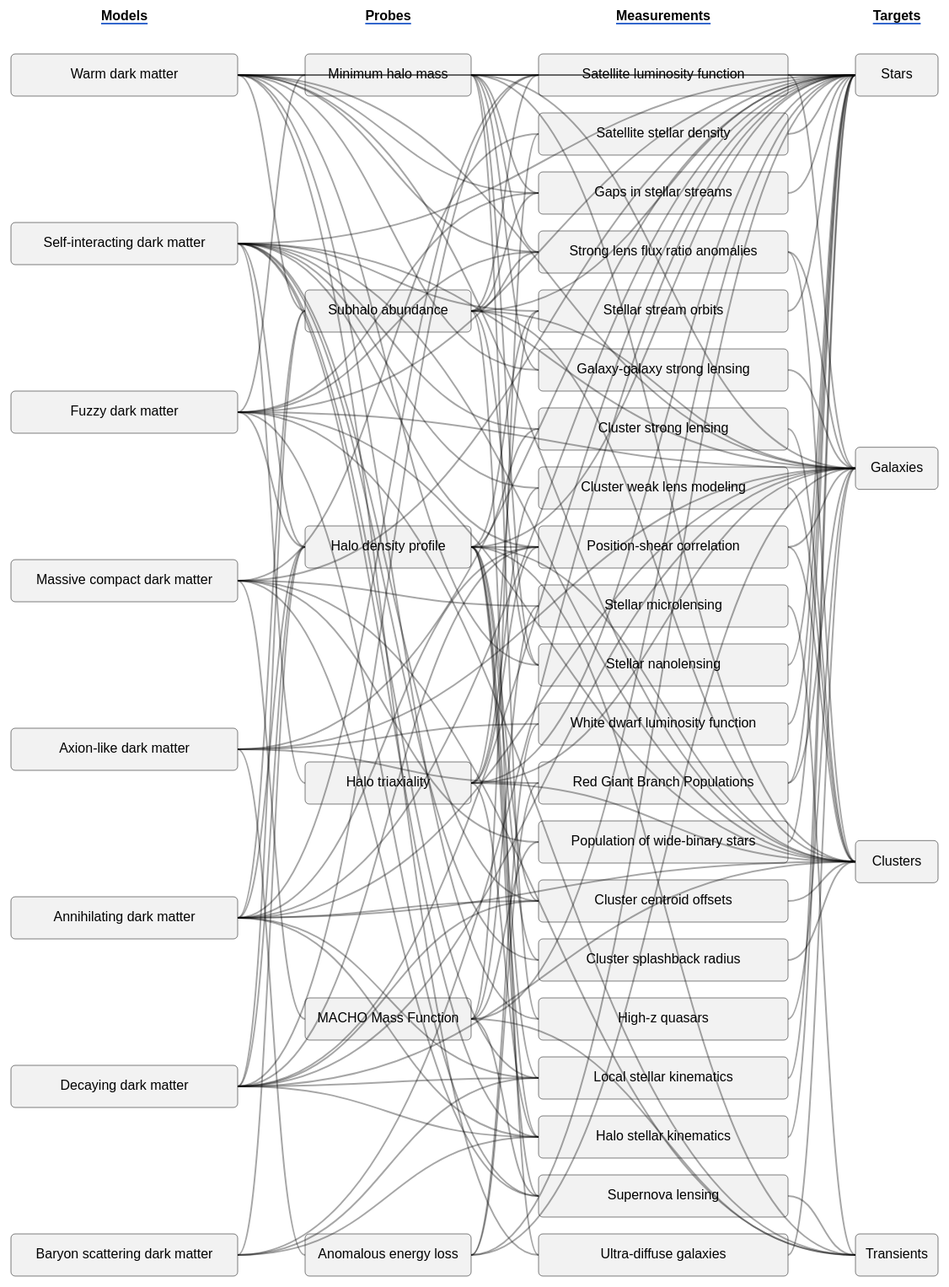
D3 v4 page, settled after 480 driven frames (8 s of simulated time); the page loaded 1 data file(s).



    const tooltip = d3.select("body").append("div")
      .attr("class", "tooltip")
      .style("opacity", 0);

    const show_tooltip = function (text) {
      tooltip.transition()
        .duration(100)
        .style("opacity", .9);
      tooltip.html(text ? text : "Hmm... I wonder what this means?")
        .style("left", (d3.event.pageX) + "px")
        .style("top", (d3.event.pageY) + "px");
    }

    const hide_tooltip = function () {
      tooltip.transition()
        .duration(200)
        .style("opacity", 0);
    }

    d3.json('data/data.json', function (error, d) {
      if (error) throw error;

      d.categories.forEach(c => { c.count = 0; c.max_char = 0; });
      d.nodes.forEach(n => {
        const c = d.categories[n.category];
        c.count += 1;
        c.max_char = Math.max(c.max_char, n.label.length);
      });

      dims = { 'width_per_char': 9, 'wpad_inner': 8, 'wpad': 80, 'height_per_node': 50, 'hpad_min': 20, 'top': 50, 'margin': 20 };

      dims.n_cols = d.categories.length;
      dims.n_rows = Math.max(...d.categories.map(c => c.count));

      dims.widths = d.categories.map(c => c.max_char * dims.width_per_char + dims.wpad_inner);
      dims.width_total = dims.widths.reduce((acc, cur) => acc + cur, 0) + (dims.n_cols - 1) * dims.wpad;
      dims.height_total = dims.n_rows * (dims.height_per_node + dims.hpad_min) - dims.hpad_min;

      dims.hpads = d.categories.map(c => (dims.height_total - c.count * dims.height_per_node) / (c.count - 1));
      dims.col_x = dims.widths.reduce((acc, cur, i) => { acc.push(i ? (acc[i - 1] + dims.widths[i - 1] + dims.wpad) : 0); return acc; }, []);

      d.nodes.forEach(n => {
        n.x = dims.col_x[n.category];
        n.y = n.index * (dims.height_per_node + dims.hpads[n.category]) + dims.top;
        n.center_x = n.x + dims.widths[n.category] / 2.0;
        n.center_y = n.y + dims.height_per_node / 2.0;
        n.left_x = n.x;
        n.right_x = n.x + dims.widths[n.category];
      });

      const propagate = function (d_this, i, to_activate, to_lock = false, to_left = true, to_right = true) {
        const is_link = !(d_this.left === undefined);
        const element = d3.selectAll(is_link ? ".link" : ".node").filter((_, j) => j == i);

        if (!element.classed("locked")) {
          element.classed("active", to_activate);
          if (to_lock) element.classed("locked", true);
        }

        if (is_link) {
          if (to_left) propagate(d.nodes[d_this.left], d_this.left, to_activate, to_lock, true, false);
          if (to_right) propagate(d.nodes[d_this.right], d_this.right, to_activate, to_lock, false, true);
        }
        else {
          d.links.forEach((l, j) => {
            if (l.right == i && to_left) propagate(l, j, to_activate, to_lock, true, false);
            if (l.left == i && to_right) propagate(l, j, to_activate, to_lock, false, true);
          });
        }
      };

      const mouseover = function (d_this, i) {
        show_tooltip(d_this.description);
        propagate(d_this, i, true);
      };
      const mouseout = function (d_this, i) {
        propagate(d_this, i, false);
      };

      const clearall = function () { d3.selectAll(".node,.link").classed("locked active", false); }
      const itemclick = function (d_this, i) {
        clearall();
        propagate(d_this, i, true, true);
        d3.event.stopPropagation();
      }

      const svg = d3.select("svg#canvas")
        .attr("width", dims.width_total + dims.margin * 2)
        .attr("height", dims.height_total + dims.top + dims.margin * 2)
        .on("click", clearall);

      const g = svg.append("g")
        .attr("transform", "translate(" + dims.margin + "," + dims.margin + ")");

      g.selectAll('.cat_label')
        .data(d.categories)
        .enter().append("text")
        .attr("class", "cat_label")
        .attr("x", (_, i) => dims.col_x[i] + dims.widths[i] / 2)
        .attr("y", dims.top - dims.hpad_min * 2.0)
        .text(c => c.label)
        .on("mouseover", c => { show_tooltip(c.description); })
        .on("mouseout", hide_tooltip);

      g.selectAll('.cat_label')
        .each(function () {
          const bbox = this.getBBox();
          const yy = bbox.y + bbox.height + 1;
          g.append("line").attr("class", "cat_underline")
            .attr("x1", bbox.x).attr("x2", bbox.x + bbox.width)
            .attr("y1", yy).attr("y2", yy);
        });

      g.selectAll('.nodetext')
        .data(d.nodes)
        .enter().append("text")
        .attr("class", "nodetext")
        .attr("x", n => n.center_x)
        .attr("y", n => n.center_y)
        .text(n => n.label);

      g.selectAll('.node')
        .data(d.nodes)
        .enter().append("rect")
        .attr("class", "node")
        .attr("x", n => n.x)
        .attr("y", n => n.y)
        .attr("rx", 5)
        .attr("ry", 5)
        .attr("width", n => dims.widths[n.category])
        .attr("height", dims.height_per_node)
        .on("mouseover", (n, i) => {
          show_tooltip(n.description);
          propagate(n, i, true);
        })
        .on("mouseout", (n, i) => {
          hide_tooltip();
          propagate(n, i, false);
        })
        .on("click", itemclick);

      g.selectAll(".link")
        .data(d.links)
        .enter().append("path")
        .attr("class", "link")
        .attr("d", d3.linkHorizontal()
          .source(l => { let n = d.nodes[l.left]; return [n.right_x, n.center_y]; })
          .target(l => { let n = d.nodes[l.right]; return [n.left_x, n.center_y]; })
        )
        .on("mouseover", (n, i) => { propagate(n, i, true); })
        .on("mouseout", (n, i) => { propagate(n, i, false); })
        .on("click", itemclick);

    });

  

### data: data/data.json
{
 "paths": [
  {
   "path": [
    0,
    9,
    14,
    35
   ]
  },
  {
   "path": [
    0,
    9,
    14,
    36
   ]
  },
  {
   "path": [
    0,
    9,
    16,
    35
   ]
  },
  {
   "path": [
    0,
    9,
    17,
    37
   ]
  },
  {
   "path": [
    0,
    9,
    17,
    36
   ]
  },
  {
   "path": [
    0,
    9,
    24,
    35
   ]
  },
  {
   "path": [
    0,
    9,
    24,
    35
   ]
  },
  {
   "path": [
    0,
    9,
    34,
    36
   ]
  },
  "... 48 more items"
 ],
 "nodes": [
  {
   "category": 0,
   "index": 0,
   "description": "Dark matter that behaves like a thermal …",
   "paths": [
    0,
    1,
    2,
    3,
    4,
    5,
    6,
    7,
    "... 8 more items"
   ],
   "label": "Warm dark matter",
   "references": [
    "{... 2 keys}",
    "{... 2 keys}"
   ]
  },
  {
   "category": 0,
   "index": 1,
   "description": "Dark matter possessing a long-range self…",
   "paths": [
    16,
    17,
    18,
    19,
    20,
    21,
    22,
    23,
    "... 5 more items"
   ],
   "label": "Self-interacting dark matter",
   "references": [
    "{... 2 keys}",
    "{... 2 keys}",
    "{... 2 keys}"
   ]
  },
  {
   "category": 0,
   "index": 2,
   "description": "Dark matter composed of ultra-light scal…",
   "paths": [
    29,
    30,
    31,
    32
   ],
   "label": "Fuzzy dark matter",
   "references": [
    "{... 2 keys}",
    "{... 2 keys}"
   ]
  },
  {
   "category": 0,
   "index": 3,
   "description": "Non-baryonic compact dark matter (e.g., …",
   "paths": [
    36,
    37,
    38,
    39,
    40,
    41
   ],
   "label": "Massive compact dark matter",
   "references": [
    "{... 2 keys}",
    "{... 2 keys}",
    "{... 2 keys}"
   ]
  },
  {
   "category": 0,
   "index": 4,
   "description": "Very light dark matter in the form of ax…",
   "paths": [
    33,
    34,
    35
   ],
   "label": "Axion-like dark matter",
   "references": [
    "{... 2 keys}",
    "{... 2 keys}"
   ]
  },
  {
   "category": 0,
   "index": 5,
   "description": "Dark matter that annihilates to produce …",
   "paths": [
    42,
    43,
    44,
    45,
    46,
    47
   ],
   "label": "Annihilating dark matter"
  },
  {
   "category": 0,
   "index": 6,
   "description": "Meta-stable dark matter that degays to p…",
   "paths": [
    48,
    49,
    50,
    51,
    52,
    53
   ],
   "label": "Decaying dark matter"
  },
  {
   "category": 0,
   "index": 7,
   "description": "Dark matter that scatters with standard …",
   "paths": [
    54,
    55
   ],
   "label": "Baryon scattering dark matter"
  },
  "... 31 more items"
 ],
 "links": [
  {
   "paths": [
    48,
    49
   ],
   "right": 9,
   "direct": true,
   "left": 6
  },
  {
   "paths": [
    45
   ],
   "right": 31,
   "direct": false,
   "left": 5
  },
  {
   "paths": [
    36,
    39,
    40
   ],
   "right": 35,
   "direct": false,
   "left": 3
  },
  {
   "paths": [
    53
   ],
   "right": 28,
   "direct": false,
   "left": 6
  },
  {
   "paths": [
    35
   ],
   "right": 36,
   "direct": false,
   "left": 4
  },
  {
   "paths": [
    48,
    51,
    52
   ],
   "right": 35,
   "direct": false,
   "left": 6
  },
  {
   "paths": [
    24,
    25,
    26,
    27,
    28
   ],
   "right": 11,
   "direct": true,
   "left": 1
  },
  {
   "paths": [
    37,
    38
   ],
   "right": 38,
   "direct": true,
   "left": 23
  },
  "... 132 more items"
 ],
 "categories": [
  {
   "title": "models",
   "description": "A \"model\" is a theoretical framework des…",
   "label": "Models"
  },
  {
   "title": "probes",
   "description": "A \"probe\" is a physical prediction of ho…",
   "label": "Probes"
  },
  {
   "title": "measurements",
   "description": "A \"measurement\" is a physical observable…",
   "label": "Measurements"
  },
  {
   "title": "targets",
   "description": "A \"target\" is an astrophysical source or…",
   "label": "Targets"
  }
 ]
}